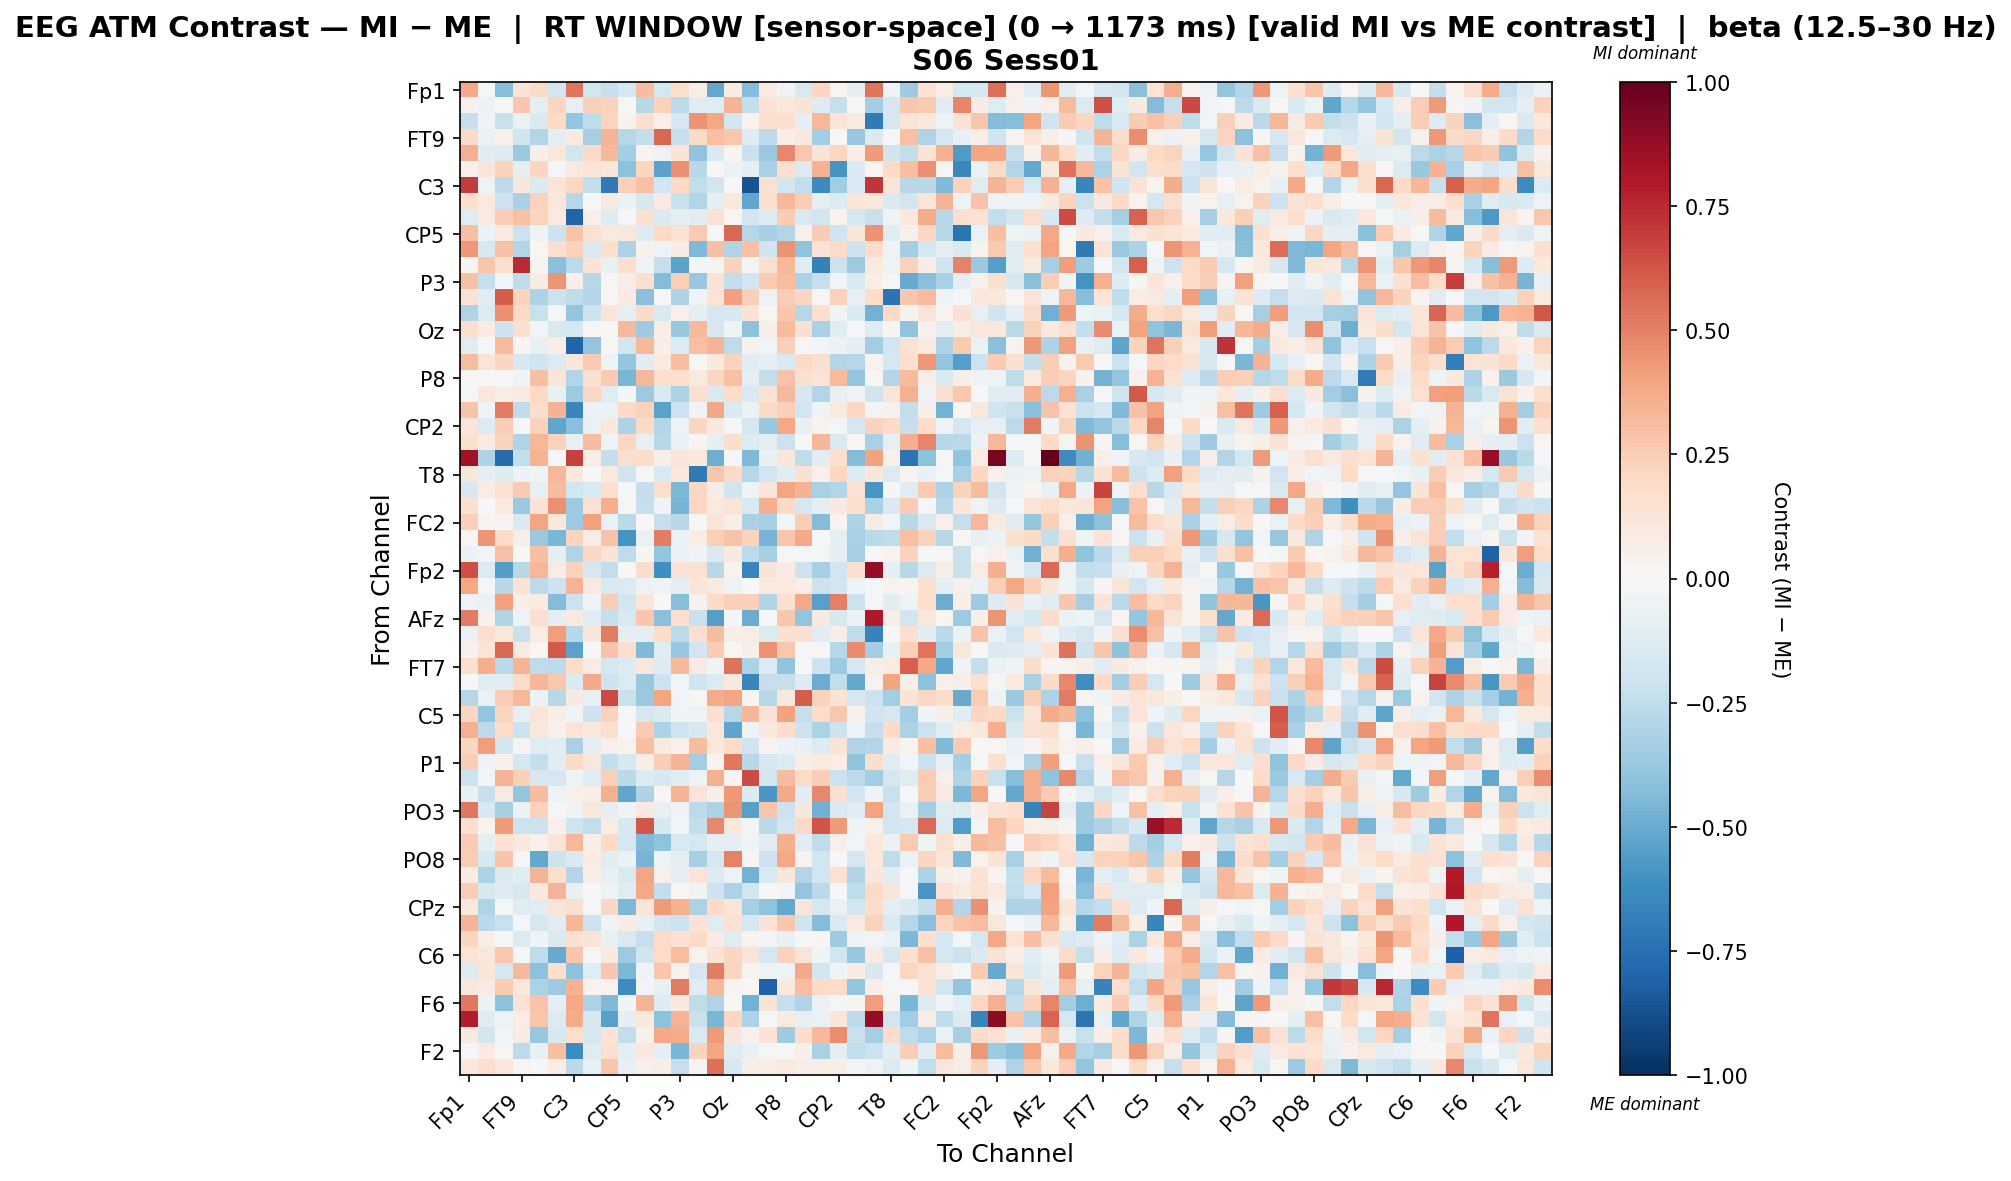

Source data for this figure (header and first rows):
, Fp1, Fz, F7, FT9, FC5, FC1, C3, T7, TP9, CP5, CP1, Pz, P3, P7, O1, Oz, O2, P4, P8, TP10, CP6, CP2, Cz
Fp1, 0.3783, -0.0141, -0.4292, 0.1311, 0.2028, -0.191, 0.5326, -0.187, -0.2313, -0.1754, 0.3058, -0.1725, 0.175, 0.05532, -0.5096, 0.08199, -0.4304, 0.09043, -0.03149, -0.1509, 0.2171, 0.01774, -0.09186
Fz, 0.04569, -0.05857, 0.01467, 0.2716, -0.09112, 0.2143, -0.08428, 0.2372, 0.2322, -0.007392, -0.2778, 0.2341, -0.2636, -0.1217, -0.1186, 0.336, -0.2345, 0.1426, 0.1018, 0.1339, -0.1327, -0.2324, 0.01023
F7, -0.2302, -0.03256, -0.2243, -0.06594, -0.1438, 0.2019, -0.3897, -0.2558, 0.2191, 0.03369, 0.1663, 0.05455, -0.1615, 0.4518, 0.3875, -0.1895, 0.03519, 0.1578, 0.1643, -0.08779, 0.3293, 0.1225, 0.09099
FT9, 0.1895, -0.06535, 0.04709, -0.1962, -0.2967, -0.09791, 0.07819, -0.3346, 0.3415, -0.2813, -0.2381, 0.5753, -0.2269, 0.1937, 0.3024, 0.2703, -0.1263, -0.2584, 0.06743, 0.1061, -0.3421, 0.003766, -0.3772
FC5, 0.3517, -0.1131, -0.1302, -0.3684, 0.0683, 0.1162, -0.1828, 0.2012, 0.3261, -0.3389, 0.02686, -0.03493, 0.1367, -0.4053, -0.1458, 0.02973, -0.2194, -0.3723, 0.4785, 0.2686, 0.1325, 0.2136, 0.06396
FC1, 0.04125, 0.1282, 0.2264, -0.09731, 0.2171, -0.01864, 0.09236, 0.1389, 0.116, -0.4063, 0.2145, -0.5325, 0.4593, -0.2794, 0.004591, -0.06054, -0.1005, -0.3247, 0.161, -0.1342, 0.3511, -0.5896, -0.1468
C3, 0.7005, -0.04984, -0.2597, 0.1245, -0.1444, 0.1257, 0.205, -0.2489, -0.7087, 0.235, 0.2936, -0.192, 0.1954, -0.2457, -0.1809, -0.0004832, -0.8594, 0.1506, -0.1865, -0.2451, -0.6329, -0.3472, -0.149
T7, 0.1652, 0.1007, -0.2103, -0.3254, 0.231, 0.1133, -0.2836, 0.005277, 0.08859, -0.05802, -0.1625, 0.07933, -0.2258, -0.2899, -0.09997, 0.1083, -0.5221, 0.167, 0.3343, 0.2462, -0.09782, -0.1391, 0.1235
TP9, -0.124, 0.08901, 0.2452, 0.2935, 0.2245, 0.09516, -0.8031, 0.04755, -0.1297, -0.01585, 0.1492, -0.148, -0.09328, -0.1087, 0.1521, 0.02089, -0.185, -0.1323, 0.2518, -0.1491, -0.1879, 0.03672, -0.1737
CP5, 0.3026, -0.06225, 0.09395, -0.2172, -0.03799, -0.2112, 0.2845, 0.1543, 0.08991, 0.1131, -0.1298, 0.1956, 0.1428, 0.2654, -0.02017, 0.5728, -0.2843, -0.334, -0.2965, 0.05106, 0.253, -0.1995, 0.1249
CP1, 0.4321, -0.1563, 0.2966, -0.2937, 0.02105, 0.1622, 0.2274, -0.1534, 0.1655, -0.315, 0.04314, -0.0501, 0.08244, -0.4442, 0.3031, -0.2981, 0.2904, -0.2025, 0.4506, -0.399, 0.1463, 0.1948, -0.2068
Pz, 0.02147, 0.2743, 0.159, 0.7453, 0.03037, -0.4158, -0.2595, 0.1425, -0.07537, 0.1657, -0.03422, -0.2298, -0.5374, -0.01445, 0.03091, 0.2307, -0.03125, 0.1691, 0.332, -0.1051, -0.6737, -0.2168, -0.366
P3, 0.2924, -0.234, -0.02652, -0.25, 0.07554, 0.4389, 0.05121, -0.2861, 0.01286, 0.06251, 0.1629, -0.4357, 0.2364, -0.3783, 0.1462, -0.2443, -0.1799, 0.2637, 0.3079, -0.3153, -0.2297, -0.03006, -0.154
P7, 0.1411, -0.1158, 0.6027, 0.2254, -0.3118, -0.2111, -0.2551, -0.2963, 0.01189, 0.08318, -0.417, 0.006011, -0.3062, -0.03388, 0.1366, 0.41, 0.2393, -0.05429, 0.2467, 0.2174, 0.0152, 0.233, -0.0858
O1, -0.2978, -0.1385, 0.4607, 0.1902, -0.2198, -0.02283, -0.3858, -0.2072, 0.1209, -0.09405, 0.1876, -0.1501, 0.04965, -0.0906, -0.1662, -0.1636, 0.1341, 0.02211, 0.2681, -0.2846, 0.1697, -0.03134, -0.1436
Oz, 0.1703, 0.08316, -0.2105, 0.1647, -0.02415, -0.1508, -0.1666, 0.01064, -0.007275, 0.3209, -0.3519, 0.07627, -0.3764, 0.3231, -0.167, -0.04482, -0.4135, 0.05646, 0.3199, 0.1561, -0.3256, -0.1068, -0.01061
O2, -0.1213, -0.0123, 0.3145, 0.01417, -0.08567, 0.05847, -0.7998, -0.3915, 0.01232, -0.1856, 0.3276, 0.05625, -0.1362, 0.2974, 0.3423, -0.2527, 0.04225, -0.02752, 0.2375, 0.0131, -0.02357, -0.05582, -0.101
P4, 0.3116, 0.1287, 0.2137, -0.1604, -0.2003, -0.1362, 0.1112, 0.2594, -0.04603, -0.3853, -0.1084, 0.0982, 0.3089, -0.007496, 0.1001, 0.2263, -0.1031, -0.09563, -0.1505, 0.1976, 0.1597, -0.2963, -0.2814
P8, 0.01434, 0.004387, -0.006397, -0.03779, 0.3046, 0.1195, -0.2892, 0.1523, 0.2631, -0.4541, 0.3322, 0.1724, 0.1717, 0.1007, 0.2076, 0.3036, -0.08754, -0.2356, 0.285, 0.1577, 0.1341, 0.3178, -0.3941
TP10, -0.01961, 0.1142, 0.06405, 0.09796, 0.2007, -0.07342, -0.36, 0.2045, -0.1184, -0.0131, -0.3632, -0.1552, -0.3185, 0.1577, -0.1546, 0.1832, -0.1544, 0.1334, 0.3224, -0.1581, -0.2913, -0.07763, -0.038
CP6, 0.2863, -0.03285, 0.51, -0.2534, 0.1748, 0.3486, -0.653, -0.05571, -0.06608, 0.1963, 0.2291, -0.5381, -0.2088, -0.03353, 0.3832, -0.1415, -0.05596, 0.1892, 0.2415, -0.1838, -0.03825, 0.08651, 0.2067
CP2, 0.1241, -0.1365, 0.2481, -0.01033, 0.2317, -0.5196, -0.4184, -0.06918, 0.1039, -0.3098, 0.2021, -0.2916, -0.05123, 0.2147, 0.1006, -0.00901, -0.1665, -0.3765, 0.3901, -0.07605, 0.03696, -0.01749, -0.1696
Cz, 0.1634, 0.08525, 0.2306, -0.2993, 0.3339, 0.2343, -0.08428, 0.3087, -0.04569, 0.2083, -0.0776, -0.2756, -0.06955, 0.02381, -0.09336, 0.177, -0.1349, -0.09072, -0.2172, -0.001461, 0.3298, -0.1451, 0.008293
C4, 0.8421, -0.3117, -0.7702, -0.2454, 0.3466, -0.01264, 0.681, 0.05612, -0.2354, 0.1727, 0.1873, 0.0643, 0.1198, 0.1068, -0.4904, -0.01873, -0.4428, -0.07119, 0.1103, -0.2572, -0.1114, 0.1712, -0.4297
T8, 0.1111, -0.09251, -0.1362, -0.05721, -0.04647, 0.332, 0.1029, -0.007408, 0.09394, -0.198, 0.008858, -0.1543, 0.1036, -0.707, 0.2766, 0.1925, -0.2861, -0.1906, -0.1146, 0.1524, 0.05134, 0.2133, -0.1376
FT10, -0.1639, 0.07392, 0.1513, 0.2647, -0.08423, 0.3176, -0.1822, -0.1548, 0.1613, -0.01812, -0.2382, 0.1664, -0.4458, 0.2072, 0.07266, -0.197, -0.04082, 0.12, 0.3959, 0.3444, -0.3227, -0.2935, 0.1542
FC6, 0.1504, -0.003071, 0.09716, -0.3705, 0.1376, 0.4553, -0.3622, 0.1407, 0.3598, 0.01345, -0.2273, -0.04282, -0.4619, 0.2165, 0.09968, 0.132, -0.1509, 0.3628, 0.1932, -0.1765, -0.08644, 0.09149, 0.1706
FC2, 0.2415, 0.0302, 0.02737, -0.148, 0.3926, 0.1065, -0.3625, 0.4112, -0.06666, -0.2726, -0.002047, -0.2267, -0.2798, -0.006889, 0.1262, 0.05875, -0.3227, -0.3332, -0.02778, 0.2445, -0.433, 0.02491, -0.3061
F4, 0.02151, 0.4443, 0.1952, 0.05583, -0.3722, -0.4596, 0.2237, 0.0673, 0.2863, -0.5899, -0.06398, 0.5115, -0.06744, 0.07074, 0.2361, 0.2889, 0.2244, -0.4675, 0.2794, 0.3798, -0.001012, -0.08955, -0.3249
F8, -0.0624, -0.02953, 0.295, 0.004674, 0.3033, -0.08722, -0.2977, 0.2099, 0.1374, -0.2567, 0.008657, -0.3956, -0.05879, -0.0335, -0.1446, 0.08846, -0.2652, -0.3341, -0.01079, -0.01696, -0.0101, -0.09169, -0.3286
Fp2, 0.6419, -0.1363, -0.558, -0.2789, 0.3358, 0.0758, 0.228, -0.1782, -0.2452, 0.008748, 0.1768, -0.6156, 0.1475, 0.1531, -0.2809, 0.03553, -0.6585, 0.1315, 0.08323, -0.2082, -0.3331, -0.1906, 0.1695
AF7, 0.3866, -0.01189, -0.2794, 0.1357, -0.2614, -0.2099, 0.348, 0.08777, -0.1508, -0.1351, -0.05207, -0.04197, -0.09377, 0.1201, 0.08804, -0.05341, -0.005156, 0.09588, 0.09438, 0.06401, -0.2167, -0.1861, -0.05055
AF3, -0.05388, -0.05838, 0.4083, 0.06075, 0.08542, -0.4333, -0.2115, -0.04241, 0.2424, -0.1827, 0.1209, 0.006278, -0.4253, 0.04335, 0.1987, 0.2408, 0.2358, -0.3018, 0.1573, 0.3775, -0.543, 0.5005, -0.2113
AFz, 0.5112, 0.04128, -0.2986, -0.0497, 0.165, -0.09775, 0.09811, -0.112, -0.2281, -0.1535, 0.2678, -0.4203, 0.1695, -0.2261, -0.5492, -0.0231, -0.4995, 0.0007574, 0.2682, -0.3932, 0.09632, -0.1616, -0.06011
F1, -0.0678, 0.1697, 0.1092, -0.2222, 0.07781, 0.4161, -0.2754, 0.1149, 0.5225, -0.0878, -0.09305, 0.1826, -0.2582, 0.1656, 0.3099, 0.06373, 0.07295, -0.1373, 0.1511, 0.1492, -0.1022, 0.06712, -0.2534
F5, 0.04372, 0.1256, 0.5706, 0.07921, 0.01919, 0.6116, -0.5341, -0.00425, 0.2846, 0.1679, -0.4421, -0.1239, -0.3763, -0.1901, 0.2547, 0.01997, 0.05837, 0.4517, 0.2678, -0.01248, 0.01561, -0.2869, 0.4722
FT7, 0.1603, 0.3606, -0.2687, 0.343, -0.2561, -0.265, 0.1865, 0.07702, -0.1743, -0.14, 0.1103, -0.1302, 0.3281, 0.07913, -0.03816, 0.5452, -0.3169, -0.1334, -0.3993, -0.006894, -0.2037, -0.3612, -0.1643
FC3, 0.006508, -0.1182, -0.1062, 0.1797, 0.3304, 0.2676, -0.144, 0.3807, -0.2041, -0.1392, -0.3775, -0.218, -0.03118, -0.2007, -0.1371, 0.1001, -0.652, -0.2282, -0.2288, -0.1321, -0.4962, -0.2427, -0.5154
C1, -0.2871, -0.06387, 0.2434, 0.3331, -0.06129, -0.2801, 0.08872, -0.07554, 0.6528, -0.2209, -0.3739, 0.3917, -0.0254, 0.009128, 0.3728, 0.3965, 0.01836, -0.2804, 0.1076, 0.6037, 0.2316, 0.1345, -0.1697
C5, 0.2151, -0.3919, 0.2227, -0.08112, 0.1238, 0.06744, -0.04645, -0.2047, 0.2343, 0.006458, -0.1728, -0.1436, -0.03617, -0.04115, 0.1604, -0.2849, 0.331, 0.1296, 0.4053, -0.234, 0.185, 0.2725, 0.04511
TP7, 0.3547, -0.2656, 0.1825, -0.212, 0.1123, 0.05385, 0.1377, 0.1146, 0.1653, 0.006333, 0.2601, -0.3163, -0.1974, -0.1582, 0.11, -0.5289, -0.03824, 0.1022, 0.1751, -0.2101, -0.3168, -0.206, -0.05096
CP3, 0.2148, 0.4196, -0.1907, 0.02594, -0.1173, -0.1066, -0.3229, -0.09204, 0.04776, 0.03851, 0.3018, 0.09341, 0.0475, 0.3072, 0.108, 0.1849, -0.1991, 0.03065, -0.06142, -0.07252, -0.1359, 0.136, -0.2973
P1, 0.244, -0.03465, 0.04764, -0.1737, -0.2377, -0.1049, 0.191, 0.1122, -0.2476, -0.1586, 0.05616, 0.2467, 0.3409, -0.3458, 0.03274, 0.5278, -0.2753, -0.1714, -0.1376, 0.06915, 0.09404, 0.07554, -0.4026
P5, -0.2143, -0.02366, 0.3418, 0.2421, -0.171, -0.1717, -0.05338, -0.1189, 0.2413, -0.2657, -0.1404, -0.1619, -0.1052, -0.05003, 0.3534, 0.01735, 0.652, -0.1842, 0.32, 0.1912, 0.2457, -0.2141, -0.2642
PO7, -0.07263, -0.227, 0.08892, -0.3902, 0.3085, -0.04758, 0.05301, 0.06338, 0.3523, -0.52, -0.3095, 0.0152, 0.3398, 0.1328, 0.05431, 0.4304, -0.1371, -0.581, 0.3827, -0.1061, 0.4836, 0.155, -0.1943
PO3, 0.5294, -0.1588, -0.3337, -0.06028, 0.2284, -0.01401, -0.03697, 0.1155, -0.09008, -0.03862, 0.09499, -0.08356, -0.03281, -0.2584, -0.3156, 0.441, -0.5439, 0.2775, -0.2148, 0.1097, -0.481, -0.1478, -0.1189
POz, 0.157, 0.03515, 0.427, -0.2149, -0.2129, 0.048, -0.1987, -0.2472, 0.07308, -0.1609, 0.6214, -0.1607, -0.02584, -0.2421, 0.4843, 0.106, -0.02785, -0.2734, -0.1863, 0.1885, 0.6317, 0.4289, -0.04037
PO4, 0.257, -0.1014, 0.1419, 0.09739, 0.04057, 0.1225, 0.3304, 0.0568, 0.2023, -0.168, -0.4385, -0.4047, -0.1536, -0.1725, -0.09075, -0.09687, -0.04185, -0.1092, 0.3586, -0.1094, -0.2519, 0.04825, -0.02536
PO8, 0.2578, -0.1572, 0.2828, 0.01339, -0.5088, -0.2065, -0.1452, 0.08414, -0.1046, -0.05893, -0.4631, -0.04337, -0.09353, -0.3348, -0.1682, 0.4931, 0.01369, -0.2033, 0.3861, 0.03454, -0.1889, -0.002527, -0.1678
P6, 0.07294, -0.3123, -0.1418, -0.1139, 0.3417, 0.1794, -0.2967, 0.05505, -0.07305, -0.1561, 0.3926, 0.05062, -0.09853, 0.1308, -0.1398, -0.05154, -0.4695, -0.1495, 0.1117, -0.2929, -0.1898, 0.1546, -0.3029
P2, 0.2498, -0.1629, -0.1284, -0.1626, 0.09591, 0.3398, -0.07293, -0.004177, -0.04712, -0.1194, 0.3765, -0.2467, 0.02295, -0.04034, -0.2035, -0.3123, -0.1819, 0.009439, -0.03026, -0.397, -0.2663, -0.004073, -0.2536
CPz, 0.1083, -0.3019, -0.01142, -0.1233, -0.1035, 0.1304, 0.1612, -0.01509, 0.2108, -0.452, 0.1184, 0.4296, 0.3556, -0.3137, 0.1994, 0.1213, -0.3346, -0.4015, -0.5098, 0.1184, -0.1794, -0.06352, -0.1814
CP4, 0.3399, -0.2734, -0.2231, -0.01896, -0.1697, -0.1069, 0.3352, -0.2136, -0.03975, 0.07697, -0.07523, -0.1824, -0.214, 0.1399, -0.1205, 0.1559, -0.1714, 0.1379, 0.2661, -0.2002, -0.4373, -0.1429, 0.09006
TP8, 0.2129, 0.06869, -0.014, -0.1399, -0.0396, -0.1463, 0.1526, 0.1281, -0.0707, -0.1507, -0.2309, 0.1894, 0.147, 0.1959, 0.08532, -0.1205, 0.03634, -0.02504, -0.07693, 0.003634, 0.01893, -0.3571, -0.04515
C6, 0.1337, 0.11, 0.266, -0.0187, -0.2528, -0.5019, 0.2786, 0.007128, 0.09936, -0.3652, -0.2008, 0.195, 0.307, 0.03262, 0.1345, 0.2177, 0.1255, -0.1691, 0.227, 0.1277, -0.04026, -0.1931, -0.3797
C2, -0.1295, 0.1177, -0.17, 0.322, -0.4136, 0.1601, -0.4139, -0.1184, 0.2703, -0.4504, -0.03455, 0.2775, 0.03483, -0.1714, 0.5127, 0.2117, 0.0327, -0.04562, -0.04628, 0.3781, -0.1916, -0.03959, 0.07568
FT8, 0.1054, 0.084, 0.2615, 0.1018, -0.319, -0.3585, 0.3489, 0.03478, 0.03636, -0.632, -0.02553, -0.07784, 0.5225, -0.1236, 0.3328, 0.02625, 0.001701, -0.8048, 0.1024, 0.31, 0.1986, 0.1947, -0.392
F6, 0.5283, -0.05893, -0.4118, 0.1459, 0.2863, -0.09631, 0.3894, -0.3054, -0.4447, -0.02729, 0.3408, -0.1313, 0.1014, -0.2546, -0.303, -0.007044, -0.4718, 0.1256, -0.2296, -0.2987, -0.06209, -0.02043, 0.03506
AF8, 0.7865, -0.1231, -0.0432, 0.07101, 0.277, -0.1355, 0.3677, -0.1608, -0.5451, -0.09106, 0.09772, -0.4086, 0.3447, -0.2194, -0.4604, 0.2156, -0.3102, 0.00557, 0.09426, -0.08456, -0.06483, 0.1195, -0.2593
AF4, 0.0961, -0.1798, -0.02858, 0.08557, -0.3817, -0.1637, 0.1707, -0.1722, 0.1355, -0.2456, 0.04388, 0.3759, 0.3686, -0.1422, 0.4225, 0.1113, 0.0399, 0.147, -0.3524, 0.1769, 0.3231, 0.4651, -0.2241
... 2 more rows
